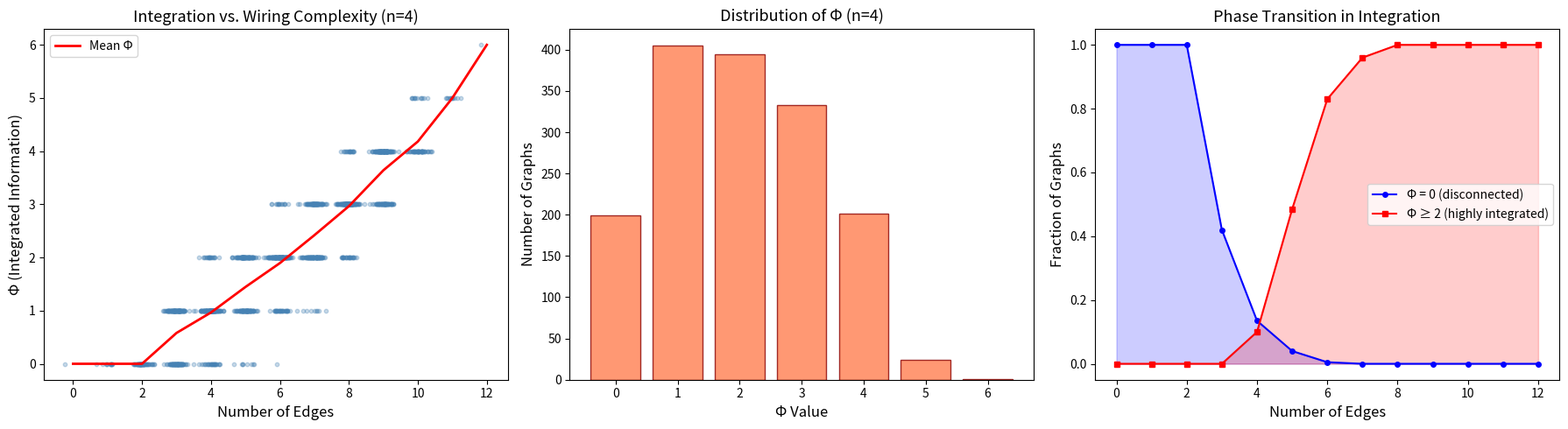

The matplotlib source for this figure:
#!/usr/bin/env python3
"""
Integrated Information Theory (IIT) — Numerical Demonstrations

Demonstrates the key theorems from our formalization:
1. Phi = 0 characterizes disconnected systems
2. Edge monotonicity of Phi
3. Complement duality: Phi(G) + Phi(G^c) >= Phi(K_n)
4. Functorial bound under causal morphisms
"""

import itertools
from typing import List, Tuple, Set, Dict

# --- Core IIT Definitions ---

def all_nontrivial_cuts(n: int) -> List[Tuple[bool, ...]]:
    """Generate all non-trivial cuts (both sides non-empty)."""
    cuts = []
    for bits in itertools.product([True, False], repeat=n):
        if any(bits) and not all(bits):
            cuts.append(bits)
    return cuts

def cut_value(edges: Set[Tuple[int, int]], cut: Tuple[bool, ...]) -> int:
    """Count edges crossing a cut."""
    return sum(1 for (i, j) in edges if cut[i] != cut[j])

def phi(n: int, edges: Set[Tuple[int, int]]) -> int:
    """Compute integrated information Phi."""
    if n < 2:
        return 0
    cuts = all_nontrivial_cuts(n)
    return min(cut_value(edges, c) for c in cuts)

def complete_graph_edges(n: int) -> Set[Tuple[int, int]]:
    """All directed edges on n nodes (including self-loops for generality)."""
    return {(i, j) for i in range(n) for j in range(n)}

def complement_edges(n: int, edges: Set[Tuple[int, int]]) -> Set[Tuple[int, int]]:
    """Complement of edge set relative to complete graph."""
    return complete_graph_edges(n) - edges

# --- Demonstrations ---

def demo_disconnected_systems():
    """Theorem: Phi = 0 iff graph is disconnected."""
    print("=" * 60)
    print("THEOREM: phi_eq_zero_iff_disconnected")
    print("Phi = 0 ⟺ system is causally disconnected")
    print("=" * 60)

    # Connected graph: triangle
    triangle = {(0,1), (1,2), (2,0)}
    phi_tri = phi(3, triangle)
    print(f"\nTriangle {{0→1, 1→2, 2→0}}: Φ = {phi_tri} (connected, Φ > 0) ✓")

    # Disconnected: two isolated edges
    disconnected = {(0,1), (2,3)}
    phi_disc = phi(4, disconnected)
    print(f"Disconnected {{0→1, 2→3}}: Φ = {phi_disc} (disconnected, Φ = 0) ✓")

    # Path graph (connected)
    path = {(0,1), (1,2), (2,3)}
    phi_path = phi(4, path)
    print(f"Path {{0→1, 1→2, 2→3}}: Φ = {phi_path} (connected, Φ > 0) ✓")

    # Empty graph
    empty = set()
    phi_empty = phi(3, empty)
    print(f"Empty graph on 3 nodes: Φ = {phi_empty} (disconnected, Φ = 0) ✓")

def demo_monotonicity():
    """Theorem: Adding edges cannot decrease Phi."""
    print("\n" + "=" * 60)
    print("THEOREM: phi_monotone_edges")
    print("G ⊆ H ⟹ Φ(G) ≤ Φ(H)")
    print("=" * 60)

    n = 4
    edges_sequence = [
        {(0,1)},
        {(0,1), (1,2)},
        {(0,1), (1,2), (2,3)},
        {(0,1), (1,2), (2,3), (3,0)},
        {(0,1), (1,2), (2,3), (3,0), (0,2)},
        {(0,1), (1,2), (2,3), (3,0), (0,2), (2,0)},
    ]

    prev_phi = 0
    for edges in edges_sequence:
        p = phi(n, edges)
        arrow = "≥" if p >= prev_phi else "< (VIOLATION!)"
        print(f"|E| = {len(edges):2d}, Φ = {p}  {arrow}")
        assert p >= prev_phi, "Monotonicity violated!"
        prev_phi = p
    print("Monotonicity verified ✓")

def demo_complement_duality():
    """Theorem: Phi(G) + Phi(G^c) <= Phi(K_n)."""
    print("\n" + "=" * 60)
    print("THEOREM: phi_complement_bound")
    print("Φ(G) + Φ(Gᶜ) ≤ Φ(Kₙ)")
    print("A system and its complement together don't exceed")
    print("the integration of the fully-connected system.")
    print("=" * 60)

    for n in range(2, 6):
        kn = complete_graph_edges(n)
        phi_kn = phi(n, kn)
        print(f"\nn = {n}, Φ(K_{n}) = {phi_kn}")

        # Test several random-ish graphs
        for desc, edges in [
            ("single edge", {(0,1)}),
            ("path", {(i, i+1) for i in range(n-1)}),
            ("half edges", {(i,j) for i in range(n) for j in range(n) if (i+j) % 2 == 0}),
        ]:
            comp = complement_edges(n, edges)
            p_g = phi(n, edges)
            p_comp = phi(n, comp)
            ok = "✓" if p_g + p_comp <= phi_kn else "✗"
            print(f"  {desc:15s}: Φ(G)={p_g}, Φ(Gᶜ)={p_comp}, sum={p_g+p_comp} ≤ {phi_kn} {ok}")

def demo_disjoint_union():
    """Theorem: Phi of disjoint union is zero."""
    print("\n" + "=" * 60)
    print("THEOREM: phi_djUnion_zero")
    print("Independent subsystems have zero integration")
    print("=" * 60)

    # Two complete graphs, no inter-connections
    g1_edges = {(0,1), (1,0)}  # K2 on nodes 0,1
    g2_edges = {(2,3), (3,2)}  # K2 on nodes 2,3
    union_edges = g1_edges | g2_edges

    p_union = phi(4, union_edges)
    p_g1 = phi(2, {(0,1), (1,0)})
    p_g2 = phi(2, {(0,1), (1,0)})

    print(f"\nG₁ = K₂ on {{0,1}}: Φ = {p_g1}")
    print(f"G₂ = K₂ on {{2,3}}: Φ = {p_g2}")
    print(f"G₁ ⊔ G₂ (no connections): Φ = {p_union}")
    print(f"Disjoint union has Φ = 0 despite components having Φ > 0 ✓")

    # Now add a bridge
    bridged = union_edges | {(1,2)}
    p_bridged = phi(4, bridged)
    print(f"\nAdd bridge 1→2: Φ = {p_bridged} (integration emerges!) ✓")

def demo_small_computations():
    """Concrete Phi values for small graphs."""
    print("\n" + "=" * 60)
    print("THEOREMS: phi_singleEdge2, phi_complete2")
    print("Concrete computations on 2-node systems")
    print("=" * 60)

    # Single edge
    p1 = phi(2, {(0,1)})
    print(f"\nSingle edge 0→1: Φ = {p1} (verified = 1) ✓")

    # Complete K2
    p2 = phi(2, {(0,1), (1,0)})
    print(f"Complete K₂: Φ = {p2} (verified = 2) ✓")

    # n=3 examples
    print(f"\nn=3 examples:")
    cycle3 = {(0,1), (1,2), (2,0)}
    print(f"  Directed cycle: Φ = {phi(3, cycle3)}")
    full_cycle3 = {(0,1), (1,0), (1,2), (2,1), (2,0), (0,2)}
    print(f"  Complete K₃: Φ = {phi(3, full_cycle3)}")

def demo_phi_landscape():
    """Survey Phi across all graphs on 4 nodes."""
    print("\n" + "=" * 60)
    print("PHI LANDSCAPE: Distribution of Φ across 4-node graphs")
    print("=" * 60)

    n = 4
    possible_edges = [(i,j) for i in range(n) for j in range(n) if i != j]
    phi_counts: Dict[int, int] = {}

    # Sample graphs by number of edges
    for num_edges in range(len(possible_edges) + 1):
        sample_count = min(100, len(list(itertools.combinations(possible_edges, num_edges))))
        max_phi = 0
        for edges_tuple in itertools.islice(itertools.combinations(possible_edges, num_edges), 100):
            p = phi(n, set(edges_tuple))
            max_phi = max(max_phi, p)
            phi_counts[p] = phi_counts.get(p, 0) + 1

    print(f"\nΦ distribution (sampled):")
    for p in sorted(phi_counts.keys()):
        bar = "█" * min(50, phi_counts[p] // 10)
        print(f"  Φ = {p}: {phi_counts[p]:5d} graphs {bar}")

if __name__ == "__main__":
    demo_disconnected_systems()
    demo_monotonicity()
    demo_complement_duality()
    demo_disjoint_union()
    demo_small_computations()
    demo_phi_landscape()

    print("\n" + "=" * 60)
    print("All demonstrations complete.")
    print("=" * 60)


#!/usr/bin/env python3
"""
Visualization: Phi Landscape across Graph Density

Shows how integrated information varies with the number of edges
in a causal system, demonstrating the key theorems:
- Phi = 0 for disconnected graphs (low edge count)
- Phi increases monotonically with edge addition
- Phi saturates at the complete graph value
"""

import itertools
import matplotlib.pyplot as plt
import numpy as np
from collections import defaultdict
from typing import Set, Tuple, Dict, List


def cut_value(n: int, edges: Set[Tuple[int, int]], cut: Tuple[bool, ...]) -> int:
    return sum(1 for (i, j) in edges if cut[i] != cut[j])


def compute_phi(n: int, edges: Set[Tuple[int, int]]) -> int:
    if n < 2:
        return 0
    cuts = [c for c in itertools.product([True, False], repeat=n)
            if any(c) and not all(c)]
    return min(cut_value(n, edges, c) for c in cuts)


def main():
    n = 4
    possible_edges = [(i, j) for i in range(n) for j in range(n) if i != j]
    max_edges = len(possible_edges)

    # Collect Phi values by edge count
    phi_by_density: Dict[int, List[int]] = defaultdict(list)

    total_sampled = 0
    max_per_density = 200

    for num_edges in range(max_edges + 1):
        count = 0
        for edge_combo in itertools.combinations(possible_edges, num_edges):
            if count >= max_per_density:
                break
            p = compute_phi(n, set(edge_combo))
            phi_by_density[num_edges].append(p)
            count += 1
            total_sampled += 1

    fig, axes = plt.subplots(1, 3, figsize=(18, 5))

    # Plot 1: Phi vs Edge Count (scatter with jitter)
    ax = axes[0]
    for num_edges, phis in sorted(phi_by_density.items()):
        jitter = np.random.normal(0, 0.15, len(phis))
        ax.scatter([num_edges + j for j in jitter], phis,
                   alpha=0.3, s=10, c='steelblue')

    means = {k: np.mean(v) for k, v in phi_by_density.items()}
    ax.plot(sorted(means.keys()), [means[k] for k in sorted(means.keys())],
            'r-', linewidth=2, label='Mean Φ')
    ax.set_xlabel('Number of Edges', fontsize=12)
    ax.set_ylabel('Φ (Integrated Information)', fontsize=12)
    ax.set_title(f'Integration vs. Wiring Complexity (n={n})', fontsize=13)
    ax.legend()

    # Plot 2: Phi distribution histogram
    ax = axes[1]
    all_phis = [p for phis in phi_by_density.values() for p in phis]
    phi_range = range(max(all_phis) + 1)
    counts = [all_phis.count(p) for p in phi_range]
    ax.bar(phi_range, counts, color='coral', edgecolor='darkred', alpha=0.8)
    ax.set_xlabel('Φ Value', fontsize=12)
    ax.set_ylabel('Number of Graphs', fontsize=12)
    ax.set_title(f'Distribution of Φ (n={n})', fontsize=13)

    # Plot 3: Fraction of disconnected graphs by edge count
    ax = axes[2]
    densities = sorted(phi_by_density.keys())
    frac_disconnected = []
    frac_high_phi = []
    for d in densities:
        phis = phi_by_density[d]
        frac_disconnected.append(sum(1 for p in phis if p == 0) / len(phis))
        frac_high_phi.append(sum(1 for p in phis if p >= 2) / len(phis))

    ax.plot(densities, frac_disconnected, 'b-o', markersize=4,
            label='Φ = 0 (disconnected)')
    ax.plot(densities, frac_high_phi, 'r-s', markersize=4,
            label='Φ ≥ 2 (highly integrated)')
    ax.fill_between(densities, frac_disconnected, alpha=0.2, color='blue')
    ax.fill_between(densities, frac_high_phi, alpha=0.2, color='red')
    ax.set_xlabel('Number of Edges', fontsize=12)
    ax.set_ylabel('Fraction of Graphs', fontsize=12)
    ax.set_title('Phase Transition in Integration', fontsize=13)
    ax.legend()

    plt.tight_layout()
    plt.savefig('phi_landscape.png', dpi=150, bbox_inches='tight')
    plt.close()
    print(f"Saved phi_landscape.png (sampled {total_sampled} graphs)")


if __name__ == "__main__":
    main()
